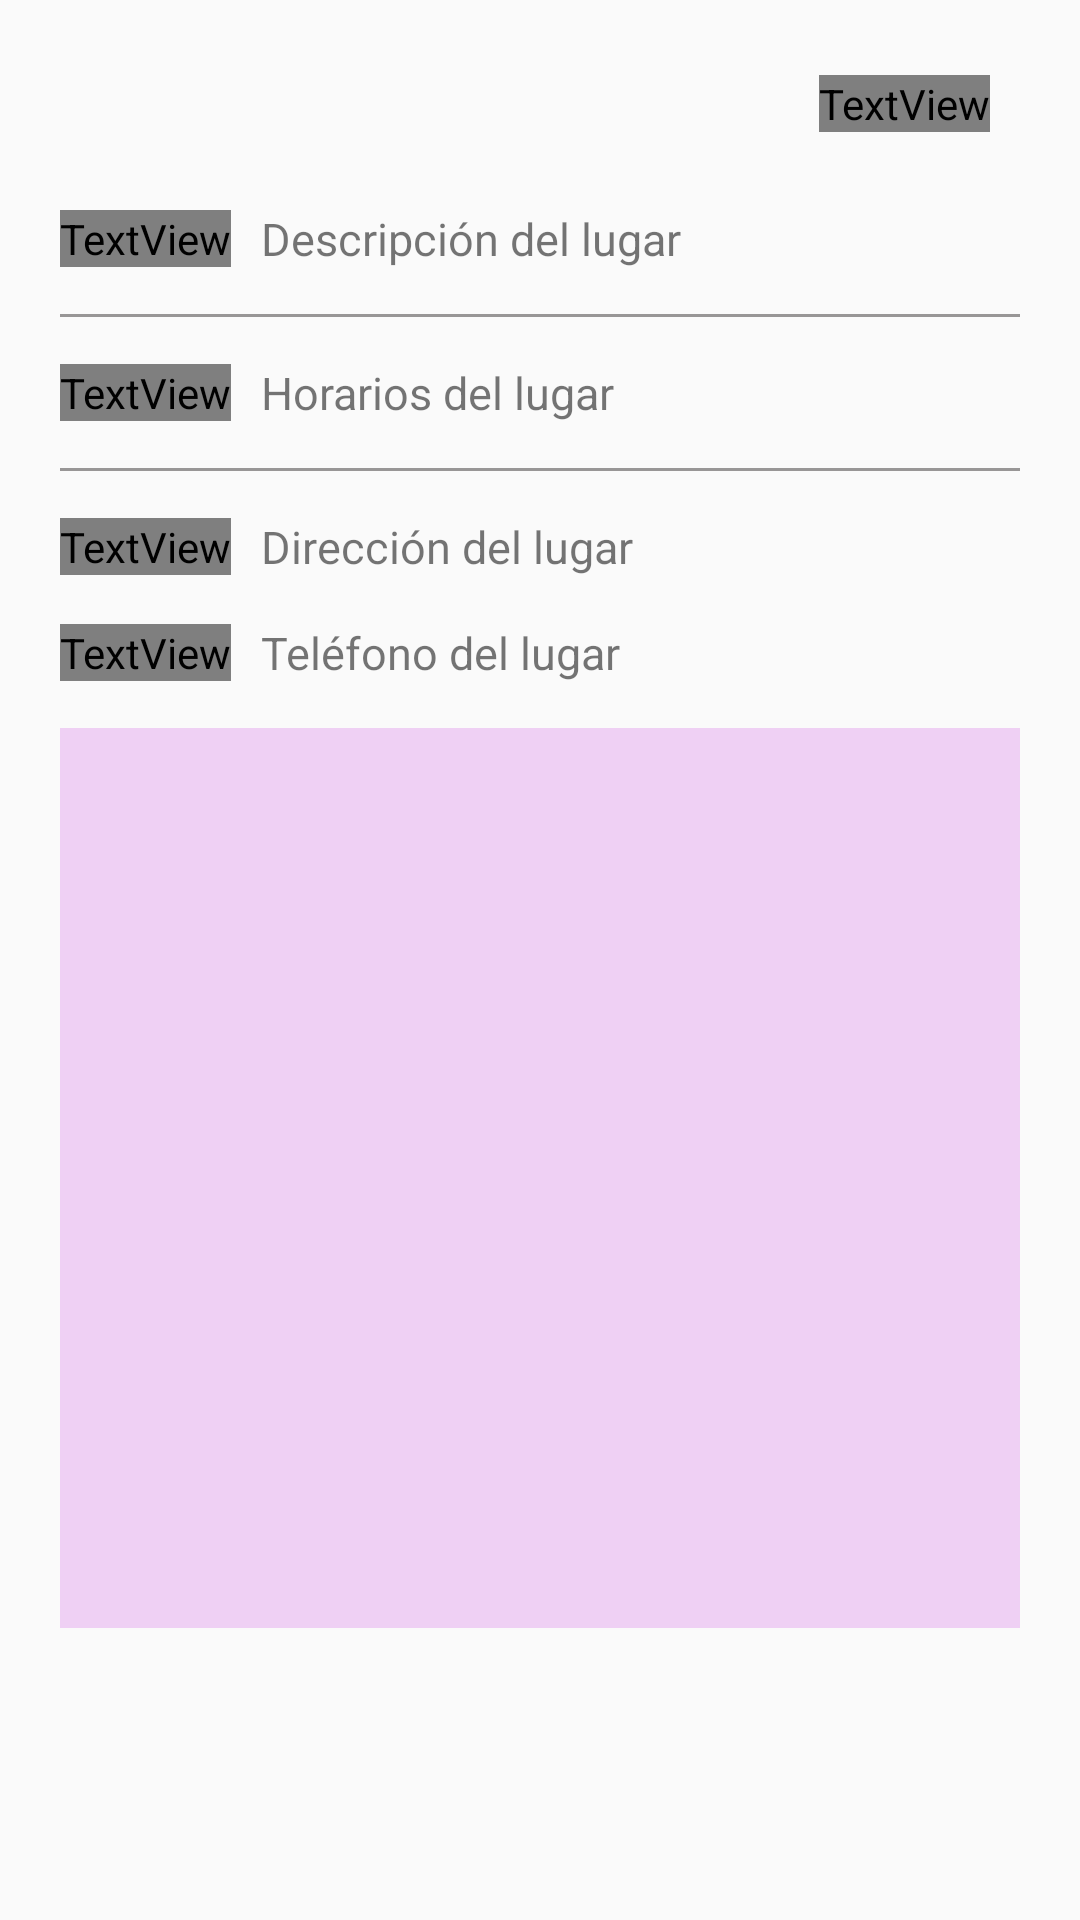

Here is an Android app screen rendered from its layout file. Give the layout XML and the strings, colors and styles it references.
<!-- AndroidManifest.xml: application theme Theme.AppCompat.Light.NoActionBar -->
<!-- res/layout/fragment_info_place.xml -->
<?xml version="1.0" encoding="utf-8"?>
<FrameLayout xmlns:android="http://schemas.android.com/apk/res/android"
    xmlns:tools="http://schemas.android.com/tools"
    android:layout_width="match_parent"
    android:layout_height="match_parent"
    tools:context=".fragment.infoPlaceFragment">

    <LinearLayout
        android:id="@+id/place_content"
        android:layout_width="match_parent"
        android:layout_height="wrap_content"
        android:layout_margin="20dp"
        android:layout_below="@+id/place_image"
        android:orientation="vertical">

        <RelativeLayout
            android:layout_width="match_parent"
            android:layout_height="wrap_content"
            android:layout_marginBottom="20dp"
            android:orientation="horizontal">

            <TextView
                android:id="@+id/place_name"
                android:layout_width="wrap_content"
                android:layout_height="wrap_content"
                android:textSize="22sp"/>

            <TextView
                android:id="@+id/place_icon_category"
                android:layout_width="wrap_content"
                android:layout_height="wrap_content"
                android:layout_alignParentRight="true"
                android:textSize="20sp"
                android:layout_marginEnd="10dp"
                android:layout_centerVertical="true"
                android:fontFamily="@font/font_awesome_6_free_solid_900"  />

        </RelativeLayout>

        <LinearLayout
            android:layout_width="match_parent"
            android:layout_height="wrap_content"
            android:layout_marginBottom="15dp"
            android:gravity="center_vertical"
            android:orientation="horizontal">

            <TextView
                android:layout_width="wrap_content"
                android:layout_height="wrap_content"
                android:textSize="20sp"
                android:layout_marginEnd="10dp"
                android:text="\uf05a"
                android:fontFamily="@font/font_awesome_6_free_solid_900" />

            <TextView
                android:id="@+id/descripcion_lugar"
                android:layout_width="wrap_content"
                android:layout_height="wrap_content"
                android:textSize="15sp"
                android:text="Descripción del lugar" />

        </LinearLayout>

        <View
            android:layout_width="match_parent"
            android:layout_height="1dp"
            android:layout_marginBottom="15dp"
            android:background="#989696" />

        <LinearLayout
            android:layout_width="match_parent"
            android:layout_height="wrap_content"
            android:layout_marginBottom="15dp"
            android:gravity="center_vertical"
            android:orientation="horizontal">

            <TextView
                android:layout_width="wrap_content"
                android:layout_height="wrap_content"
                android:textSize="20sp"
                android:layout_marginEnd="10dp"
                android:text="\uf017"
                android:fontFamily="@font/font_awesome_6_free_solid_900" />

            <TextView
                android:id="@+id/horarios_lugar"
                android:layout_width="wrap_content"
                android:layout_height="wrap_content"
                android:textSize="15sp"
                android:text="Horarios del lugar" />

        </LinearLayout>

        <View
            android:layout_width="match_parent"
            android:layout_height="1dp"
            android:layout_marginBottom="15dp"
            android:background="#989696" />

        <LinearLayout
            android:layout_width="match_parent"
            android:layout_height="wrap_content"
            android:layout_marginBottom="15dp"
            android:gravity="center_vertical"
            android:orientation="horizontal">

            <TextView
                android:layout_width="wrap_content"
                android:layout_height="wrap_content"
                android:textSize="20sp"
                android:layout_marginEnd="10dp"
                android:text="\uf124"
                android:fontFamily="@font/font_awesome_6_free_solid_900" />

            <TextView
                android:id="@+id/direccion_lugar"
                android:layout_width="wrap_content"
                android:layout_height="wrap_content"
                android:textSize="15sp"
                android:text="Dirección del lugar" />

        </LinearLayout>

        <LinearLayout
            android:layout_width="match_parent"
            android:layout_height="wrap_content"
            android:layout_marginBottom="15dp"
            android:gravity="center_vertical"
            android:orientation="horizontal">

            <TextView
                android:layout_width="wrap_content"
                android:layout_height="wrap_content"
                android:textSize="20sp"
                android:layout_marginEnd="10dp"
                android:text="\uf095"
                android:fontFamily="@font/font_awesome_6_free_solid_900" />

            <TextView
                android:id="@+id/telefono_lugar"
                android:layout_width="wrap_content"
                android:layout_height="wrap_content"
                android:textSize="15sp"
                android:text="Teléfono del lugar" />

        </LinearLayout>

        <View
            android:id="@+id/mapa_lugar"
            android:layout_width="match_parent"
            android:layout_height="300dp"
            android:layout_marginBottom="15dp"
            android:background="#EFD0F4" />

    </LinearLayout>

</FrameLayout>
<!-- resources referenced by this layout -->
<resources>

</resources>
